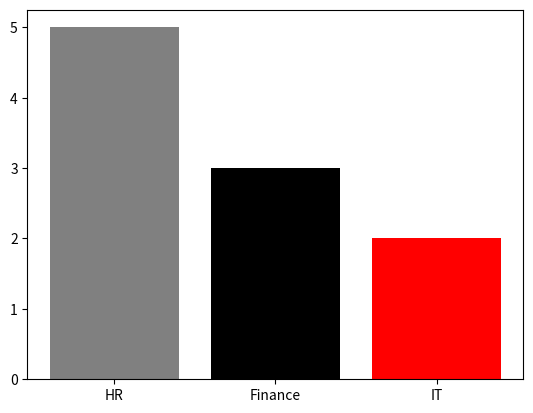

This chart was generated by the following Python code:
import matplotlib.pyplot as plt
import pandas as pd
import matplotlib.pyplot as plt
import pandas as pd
data = {
    "salary": [12000,23000,33000,43000,43200,45000,45500,50000,55000,60000],
   "Dept" : ["HR","Finance","IT","HR","HR","IT","HR","Finance","Finance","HR"]

}
df = pd.DataFrame(data)
count = df["Dept"].value_counts()
plt.bar (count.index,count,color= ["grey","black","red"])
plt.show()
#Refer figure 7
